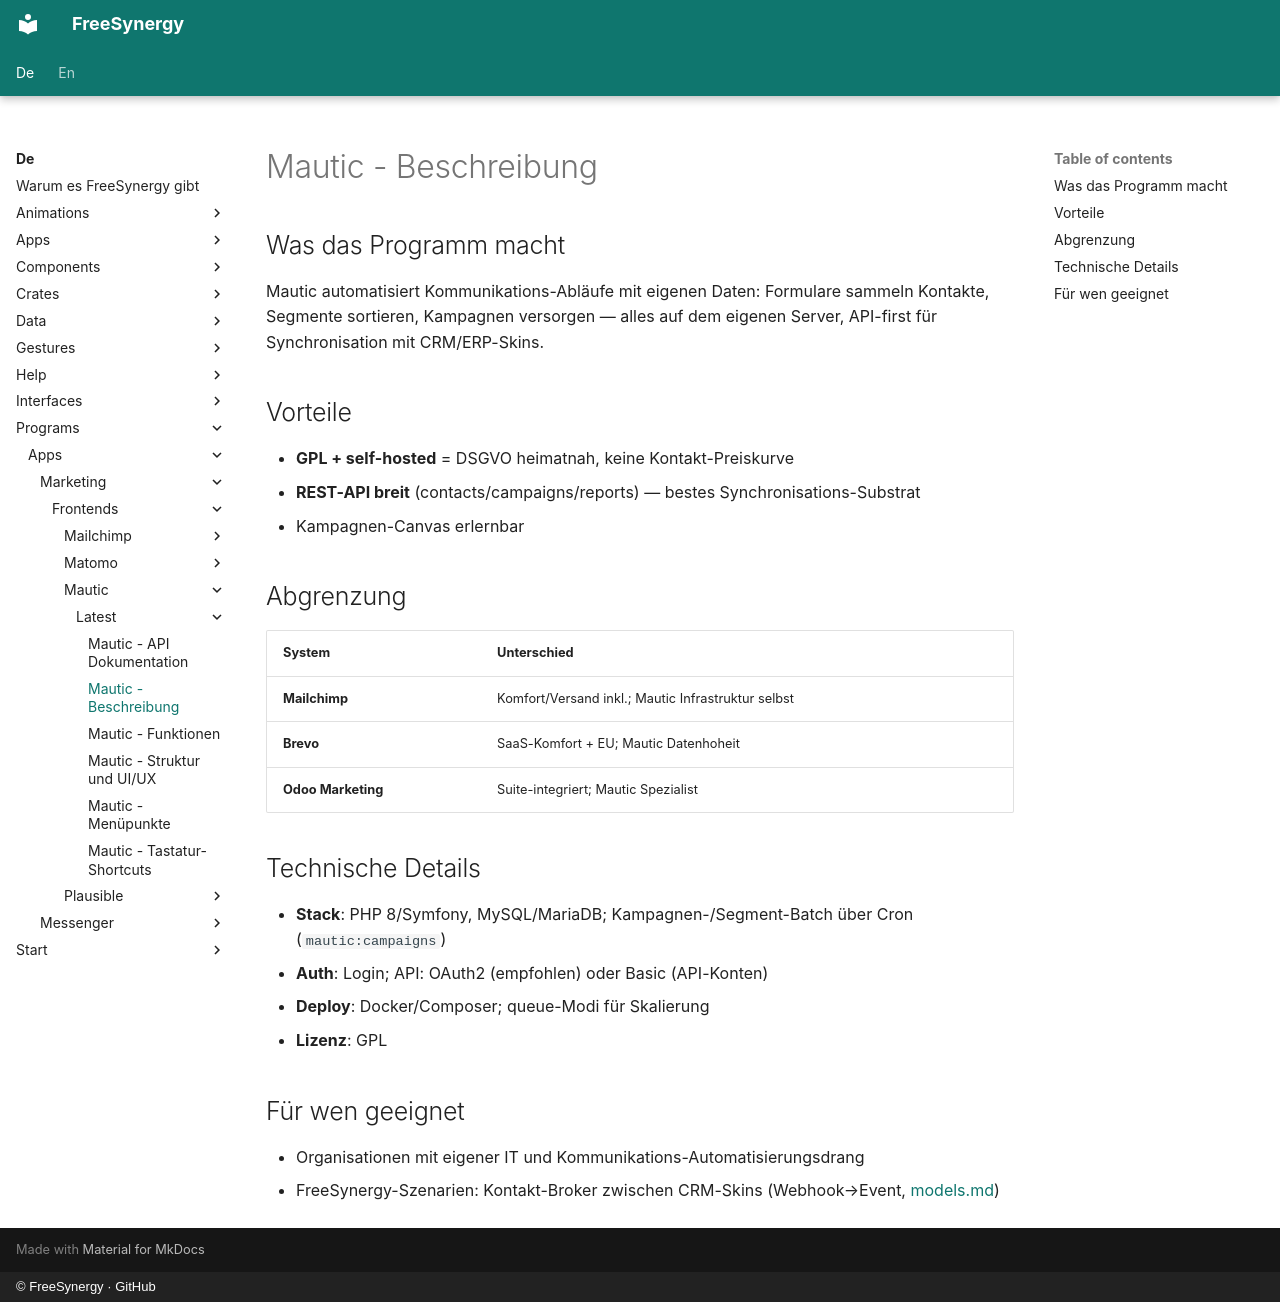

repository: FreeSynergy/fs-documentation · page: de/programs/apps/marketing/frontends/mautic/latest/description/index.html · generator: mkdocs · copyright: © FreeSynergy · GitHub

# Mautic - Beschreibung

## Was das Programm macht

Mautic automatisiert Kommunikations-Abläufe mit eigenen Daten: Formulare sammeln Kontakte, Segmente sortieren, Kampagnen versorgen — alles auf dem eigenen Server, API-first für Synchronisation mit CRM/ERP-Skins.

## Vorteile

- **GPL + self-hosted** = DSGVO heimatnah, keine Kontakt-Preiskurve
- **REST-API breit** (contacts/campaigns/reports) — bestes Synchronisations-Substrat
- Kampagnen-Canvas erlernbar

## Abgrenzung

| System | Unterschied |
|--------|-------------|
| **Mailchimp** | Komfort/Versand inkl.; Mautic Infrastruktur selbst |
| **Brevo** | SaaS-Komfort + EU; Mautic Datenhoheit |
| **Odoo Marketing** | Suite-integriert; Mautic Spezialist |

## Technische Details

- **Stack**: PHP 8/Symfony, MySQL/MariaDB; Kampagnen-/Segment-Batch über Cron (`mautic:campaigns`)
- **Auth**: Login; API: OAuth2 (empfohlen) oder Basic (API-Konten)
- **Deploy**: Docker/Composer; queue-Modi für Skalierung
- **Lizenz**: GPL

## Für wen geeignet

- Organisationen mit eigener IT und Kommunikations-Automatisierungsdrang
- FreeSynergy-Szenarien: Kontakt-Broker zwischen CRM-Skins (Webhook→Event, [models.md](../../../../../../data/models.md))
